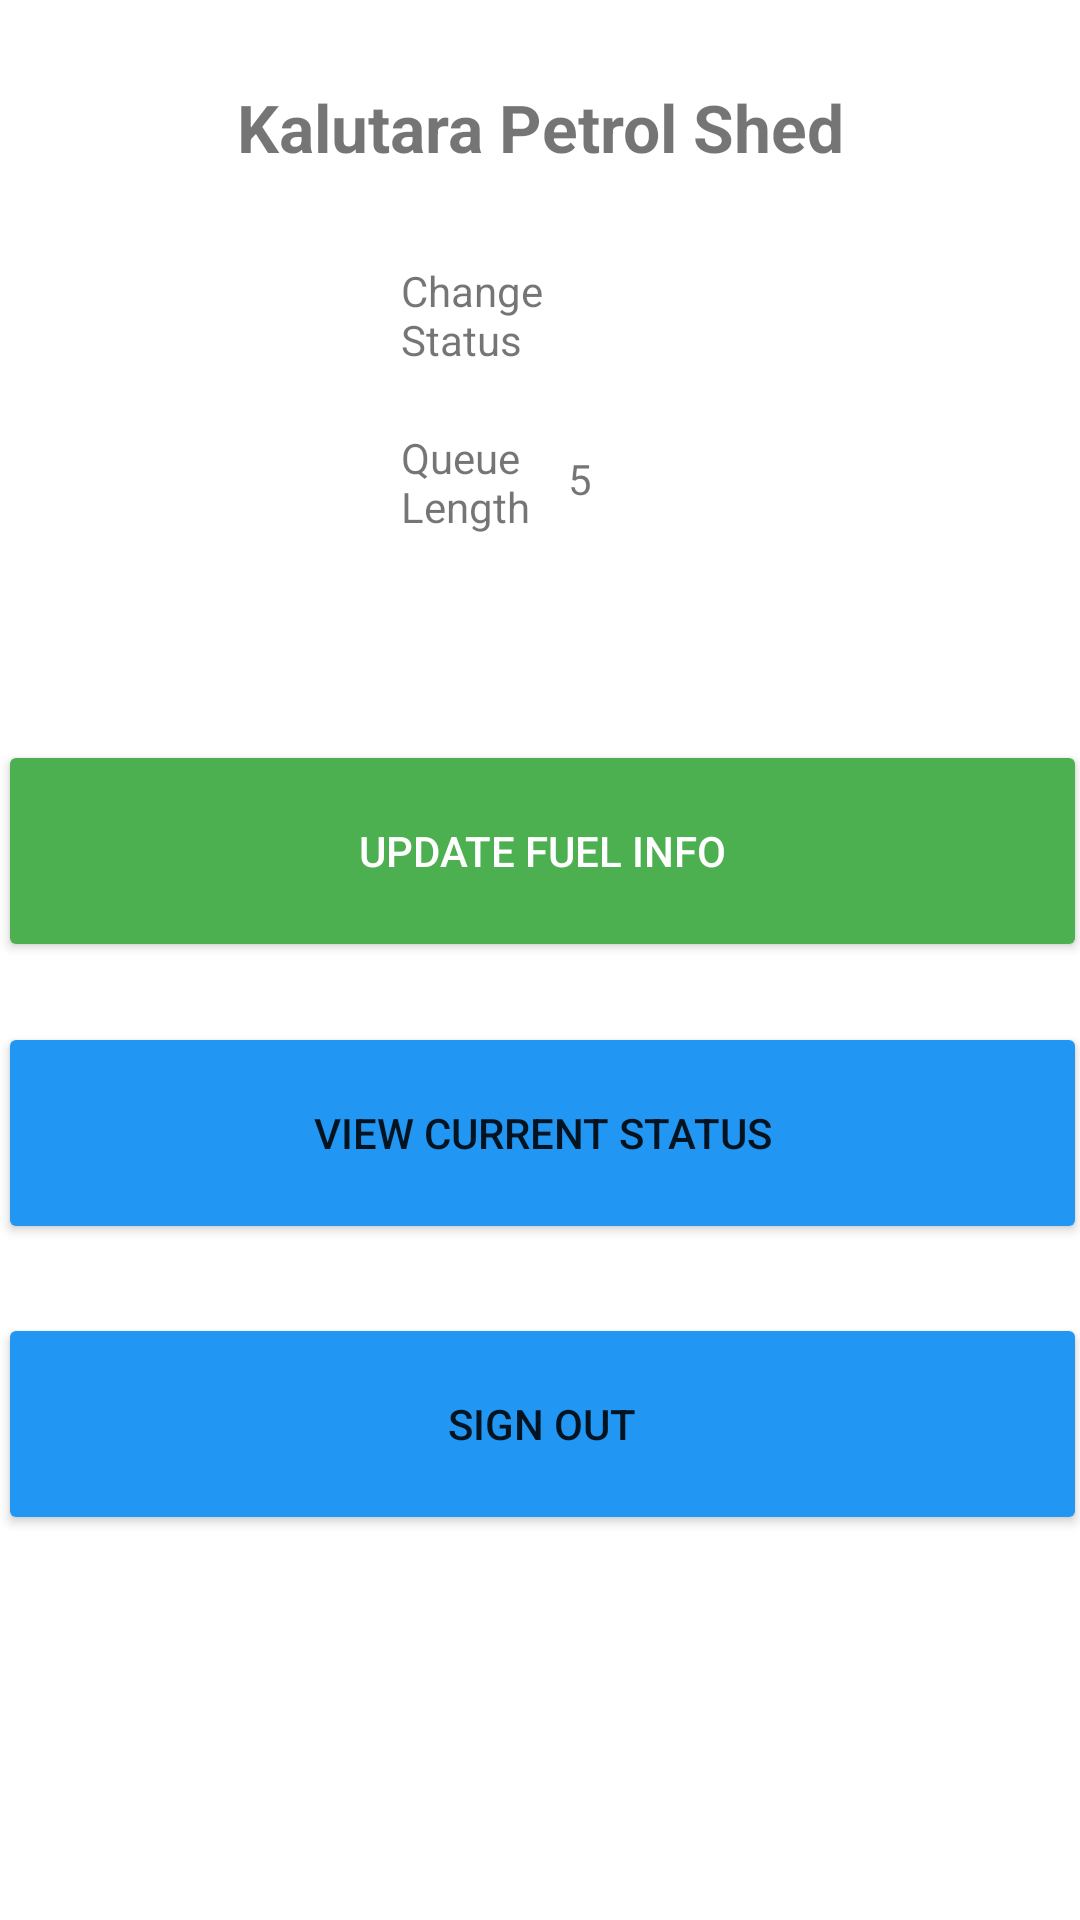

Produce the Android XML layout that renders to this screen, including the resource entries it uses.
<!-- AndroidManifest.xml: application theme Theme.FuelStationProject -->
<!-- res/layout/activity_shed_owners_portal.xml -->
<?xml version="1.0" encoding="utf-8"?>
<androidx.constraintlayout.widget.ConstraintLayout xmlns:android="http://schemas.android.com/apk/res/android"
    xmlns:app="http://schemas.android.com/apk/res-auto"
    xmlns:tools="http://schemas.android.com/tools"
    android:layout_width="match_parent"
    android:layout_height="match_parent"
    tools:context=".ShedOwnersPortal">

    <Button
        android:id="@+id/button3"
        android:layout_width="363dp"
        android:layout_height="74dp"
        android:backgroundTint="#2196F3"
        android:onClick="openSignin"
        android:text="@string/sign_out"
        app:layout_constraintBottom_toBottomOf="parent"
        app:layout_constraintEnd_toEndOf="parent"
        app:layout_constraintHorizontal_bias="0.437"
        app:layout_constraintStart_toStartOf="parent"
        app:layout_constraintTop_toTopOf="parent"
        app:layout_constraintVertical_bias="0.773"
        tools:ignore="TextContrastCheck" />

    <Button
        android:id="@+id/button2"
        android:layout_width="363dp"
        android:layout_height="74dp"
        android:backgroundTint="#2196F3"
        android:onClick="openCurrentStatus"
        android:text="@string/view_current_status"
        app:layout_constraintBottom_toBottomOf="parent"
        app:layout_constraintEnd_toEndOf="parent"
        app:layout_constraintHorizontal_bias="0.437"
        app:layout_constraintStart_toStartOf="parent"
        app:layout_constraintTop_toTopOf="parent"
        app:layout_constraintVertical_bias="0.602"
        tools:ignore="TextContrastCheck" />

    <TextView
        android:id="@+id/textView12"
        android:layout_width="99dp"
        android:layout_height="33dp"
        android:text="@string/_5"
        app:layout_constraintBottom_toBottomOf="parent"
        app:layout_constraintEnd_toEndOf="parent"
        app:layout_constraintHorizontal_bias="0.725"
        app:layout_constraintStart_toStartOf="parent"
        app:layout_constraintTop_toTopOf="parent"
        app:layout_constraintVertical_bias="0.247" />

    <TextView
        android:id="@+id/textView9"
        android:layout_width="62dp"
        android:layout_height="57dp"
        android:text="@string/queue_length"
        app:layout_constraintBottom_toBottomOf="parent"
        app:layout_constraintEnd_toEndOf="parent"
        app:layout_constraintHorizontal_bias="0.449"
        app:layout_constraintStart_toStartOf="parent"
        app:layout_constraintTop_toTopOf="parent"
        app:layout_constraintVertical_bias="0.245" />

    <ImageView
        android:id="@+id/imageView"
        android:layout_width="140dp"
        android:layout_height="112dp"
        app:layout_constraintBottom_toBottomOf="parent"
        app:layout_constraintEnd_toEndOf="parent"
        app:layout_constraintHorizontal_bias="0.039"
        app:layout_constraintStart_toStartOf="parent"
        app:layout_constraintTop_toTopOf="parent"
        app:layout_constraintVertical_bias="0.169"
        app:srcCompat="@mipmap/shed1"
        android:contentDescription="@string/todo" />

    <TextView
        android:id="@+id/textView6"
        android:layout_width="271dp"
        android:layout_height="58dp"
        android:gravity="center"
        android:text="@string/kalutara_petrol_shed"
        android:textSize="22sp"
        android:textStyle="bold"
        app:layout_constraintBottom_toBottomOf="parent"
        app:layout_constraintEnd_toEndOf="parent"
        app:layout_constraintStart_toStartOf="parent"
        app:layout_constraintTop_toTopOf="parent"
        app:layout_constraintVertical_bias="0.023" />

    <TextView
        android:id="@+id/textView8"
        android:layout_width="62dp"
        android:layout_height="57dp"
        android:text="@string/change_status"
        app:layout_constraintBottom_toBottomOf="parent"
        app:layout_constraintEnd_toEndOf="parent"
        app:layout_constraintHorizontal_bias="0.449"
        app:layout_constraintStart_toStartOf="parent"
        app:layout_constraintTop_toTopOf="parent"
        app:layout_constraintVertical_bias="0.15" />

    <ToggleButton
        android:id="@+id/toggleButton"
        android:layout_width="134dp"
        android:layout_height="51dp"
        android:background="@drawable/my_btn_toggle"
        android:buttonTint="#571616"
        android:text="@string/togglebutton"
        android:textColor="@color/white"
        android:textOff="@string/close"
        android:textOn="@string/open"
        app:layout_constraintBottom_toBottomOf="parent"
        app:layout_constraintEnd_toEndOf="parent"
        app:layout_constraintHorizontal_bias="0.819"
        app:layout_constraintStart_toStartOf="parent"
        app:layout_constraintTop_toTopOf="parent"
        app:layout_constraintVertical_bias="0.148" />

    <Button
        android:id="@+id/button"
        android:layout_width="363dp"
        android:layout_height="74dp"
        android:backgroundTint="@color/green_nw"
        android:onClick="openUpdateFuel"
        android:text="@string/update_fuel_info"
        android:textColor="@color/white"
        app:layout_constraintBottom_toBottomOf="parent"
        app:layout_constraintEnd_toEndOf="parent"
        app:layout_constraintHorizontal_bias="0.44"
        app:layout_constraintStart_toStartOf="parent"
        app:layout_constraintTop_toTopOf="parent"
        app:layout_constraintVertical_bias="0.436"
        tools:ignore="TextContrastCheck" />
</androidx.constraintlayout.widget.ConstraintLayout>
<!-- resources referenced by this layout -->
<resources>
  <color name="green_nw">#4CAF50</color>
  <color name="white">#FFFFFFFF</color>
  <string name="_5">5</string>
  <string name="change_status">Change Status</string>
  <string name="close">Close</string>
  <string name="kalutara_petrol_shed">Kalutara Petrol Shed</string>
  <string name="open">Open</string>
  <string name="queue_length">Queue Length</string>
  <string name="sign_out">Sign Out</string>
  <string name="todo">TODO</string>
  <string name="togglebutton">ToggleButton</string>
  <string name="update_fuel_info">Update Fuel Info</string>
  <string name="view_current_status">View current status</string>
  <style name="Theme.FuelStationProject" parent="Theme.MaterialComponents.DayNight.DarkActionBar">
          
          <item name="colorPrimary">@color/primary_blue</item>
          <item name="colorPrimaryVariant">@color/purple_700</item>
          <item name="colorOnPrimary">@color/white</item>
          
          <item name="colorSecondary">@color/teal_200</item>
          <item name="colorSecondaryVariant">@color/teal_700</item>
          <item name="colorOnSecondary">@color/black</item>
          
          <item name="android:statusBarColor" tools:targetApi="l">?attr/colorPrimaryVariant</item>
          
      </style>
  <color name="primary_blue">#2196F3</color>
  <color name="purple_700">#FF3700B3</color>
  <color name="teal_200">#FF03DAC5</color>
  <color name="teal_700">#FF018786</color>
  <color name="black">#FF000000</color>
</resources>
